Image classification data set "ARIAC_2023" (KshitijKarnawat/ARIAC_2023 on GitHub). Class labels (4): battery, pump, regulator, sensor.

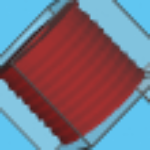
Label: pump

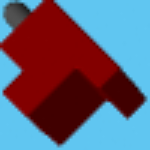
Label: sensor

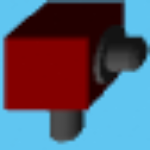
Label: regulator

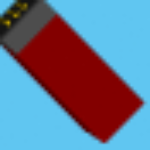
Label: battery

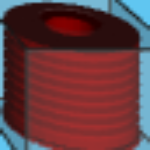
Label: pump

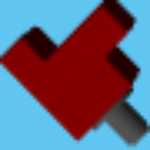
Label: sensor
